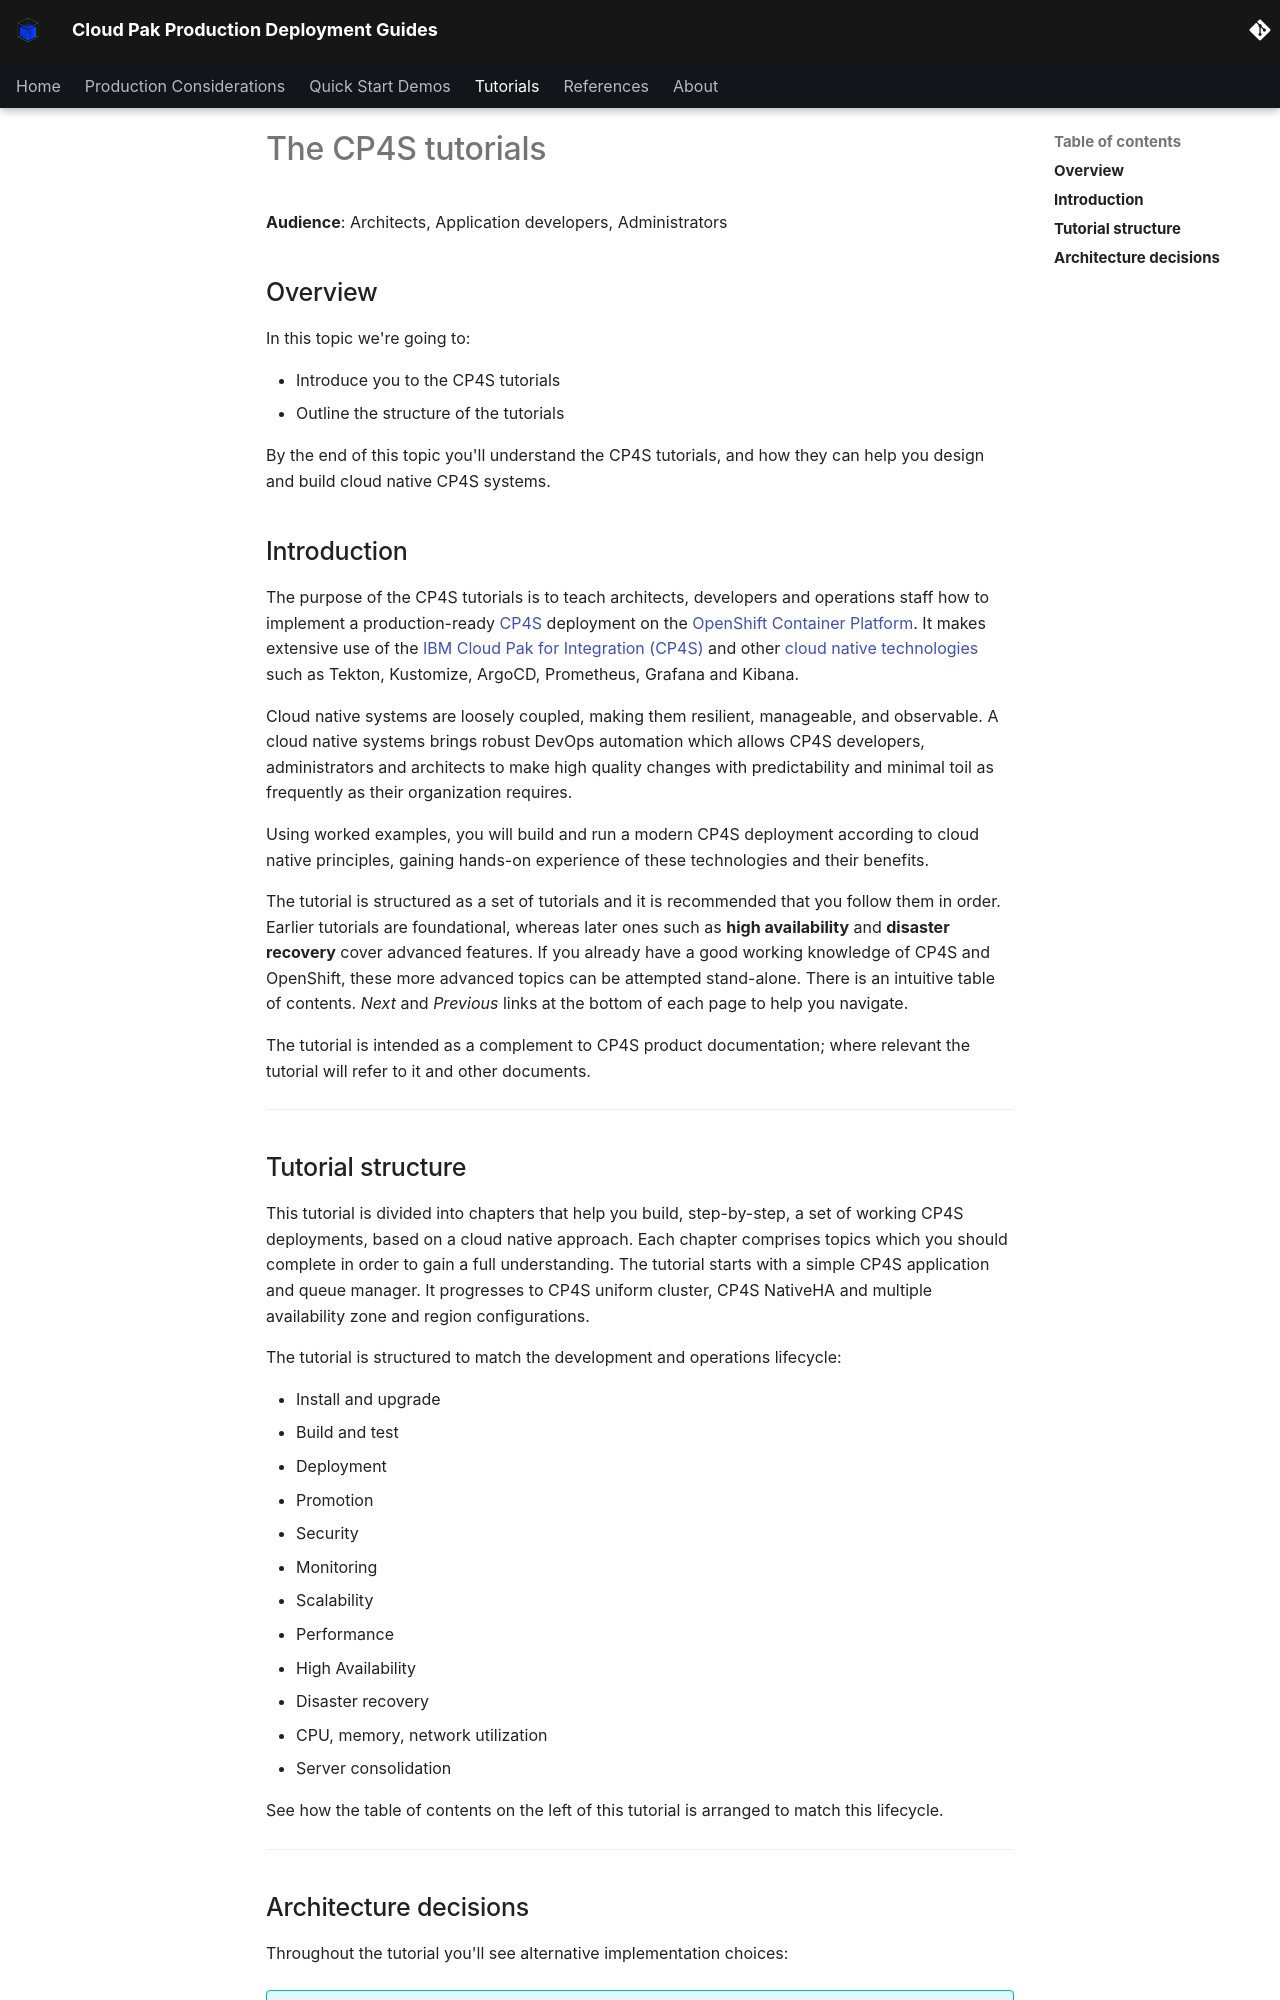

repository: ncolon/production-deployment-guides · page: guides/cp4s/cp4s-tree/using/this-guide/index.html · generator: mkdocs

# The CP4S tutorials

**Audience**: Architects, Application developers, Administrators

## Overview

In this topic we're going to:

* Introduce you to the CP4S tutorials
* Outline the structure of the tutorials

By the end of this topic you'll understand the CP4S tutorials, and how they
can help you design and build cloud native CP4S systems.

## Introduction

The purpose of the CP4S tutorials is to teach architects, developers and operations
staff how to implement a production-ready [CP4S](https://www.ibm.com/products/cloud-pak-for-security)
deployment on the [OpenShift Container Platform](http://openshift.com). It makes
extensive use of the [IBM Cloud Pak for Integration
(CP4S)](https://www.ibm.com/docs/en/cloud-paks/cp-security) and other [cloud
native technologies](https://landscape.cncf.io/) such as Tekton, Kustomize,
ArgoCD, Prometheus, Grafana and Kibana.

Cloud native systems are loosely coupled, making them resilient, manageable, and
observable. A cloud native systems brings robust DevOps automation which allows
CP4S developers, administrators and architects to make high quality changes with
predictability and minimal toil as frequently as their organization requires.

Using worked examples, you will build and run a modern CP4S deployment according
to cloud native principles, gaining hands-on experience of these technologies
and their benefits.

The tutorial is structured as a set of tutorials and it is recommended that you
follow them in order.  Earlier tutorials are foundational, whereas later ones
such as **high availability** and **disaster recovery** cover advanced features.
If you already have a good working knowledge of CP4S and OpenShift, these
more advanced topics can be attempted stand-alone. There is an intuitive table
of contents. *Next* and *Previous* links at the bottom of each page to help you
navigate.

The tutorial is intended as a complement to CP4S product documentation; where
relevant the tutorial will refer to it and other documents.

---
